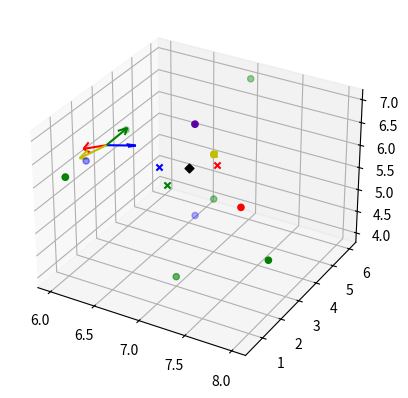

The script that saved this image:
from matplotlib.figure import projections
import matplotlib.pyplot as plt
from mpl_toolkits.mplot3d import Axes3D
import numpy as np

age15 = np.array([
    (6, 7, 7), # Time spent sleeping 
    (2, 3, 3), # Time spent studying
    (6, 7, 5), # Avg grade
])  

age16 = np.array([
    (7, 6, 6, 7, 6, 8, 7), # Time spent sleeping
    (4, 4, 1, 2, 1, 2, 6), # Time spent studying
    (5, 6, 6, 4, 6, 5, 7), # Avg grade
])  

age17 = np.array([
    (7, 8), # Time spent sleeping
    (3, 0.5), # Time spent studying
    (7, 6.7), # Avg grade
])  

age18 = np.array([
    (7, 7), # Time spent sleeping
    (4, 4), # Time spent 
    (6, 6), # Avg grade
])  

ks15 = []
for i in range(3):
    k15 = np.mean(age15[i, :])
    ks15.append(k15) 
avg15 = np.array(ks15)

ks16 = []
for i in range(3):
    k16 = np.mean(age16[i, :])
    ks16.append(k16)
avg16 = np.array(ks16)

ks17 = []
for i in range(3):
    k17 = np.mean(age17[i, :]) 
    ks17.append(k17)
avg17 = np.array(ks17)

ks18 = []
for i in range(3):
    k18 = np.mean(age18[i, :])
    ks18.append(k18)
avg18 = np.array(ks18)

allavg = (avg15 + avg16 + avg17 + avg18) / 4

avg = np.array([6, 3, 6])  # replace with the actual values of the average for all ages


fig = plt.figure()
ax = fig.add_subplot(111, projection='3d')

# Plot data points for each age group
ax.scatter(*age15, c='b', marker='o')
ax.scatter(*age16, c='g', marker='o')
ax.scatter(*age17, c='r', marker='o')
ax.scatter(*age18, c='y', marker='o')

# Plot the average of each age group
ax.scatter(avg15[0], avg15[1], avg15[2], c='b', marker='x')
ax.scatter(avg16[0], avg16[1], avg16[2], c='g', marker='x')
ax.scatter(avg17[0], avg17[1], avg17[2], c='r', marker='x')
ax.scatter(avg18[0], avg18[1], avg18[2], c='y', marker='x')

# Plot a black diamond to represent the average of all averages
ax.scatter(*allavg, c='k', marker='D')

# Plot vectors from each age average to the overall average
avg_vecs = np.array([allavg - avg for avg in [avg15, avg16, avg17, avg18]])
for avg_vec, avg_color in zip(avg_vecs, ['b', 'g', 'r', 'y']):
    ax.quiver(*avg, *avg_vec, length=1, color=avg_color)

# Calculate the distance from each age average

